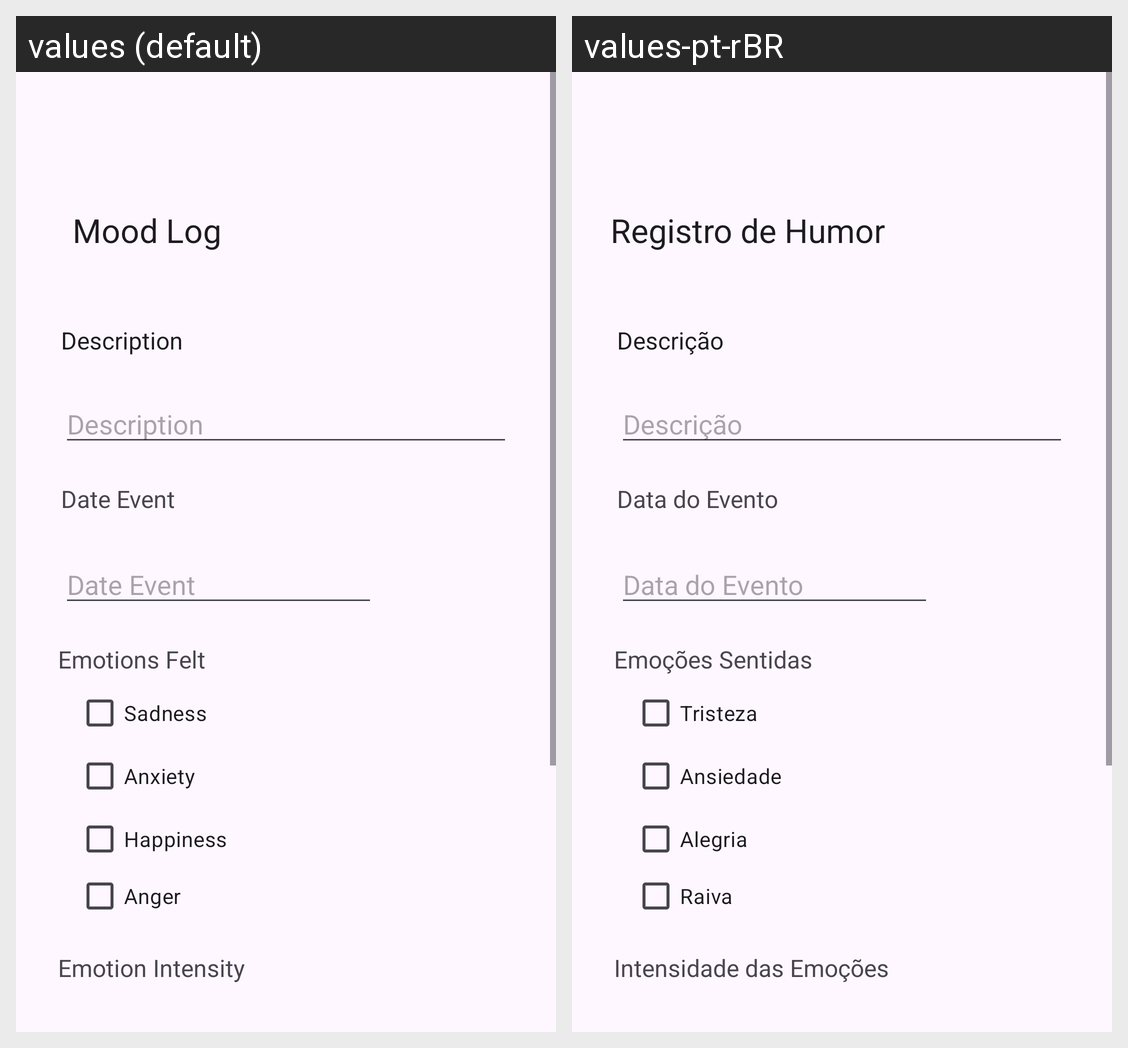

Locale-by-locale string values for the Android screen shown in this grid:
Android screen res/layout/activity_mood_log.xml rendered under 2 locales, left to right: values (default), values-pt-rBR. Device: Nexus 5 (rendered at 1080×1920; each locale shown at half size, 540×960, under a caption strip naming it); theme Theme.ThemeStylesIcons.
Strings drawn on this screen, with the default value and each locale's value (text and hints the layout hard-codes, and strings that could not be matched under every locale, appear in the picture but are not listed):

mood_log
  values: Mood Log
  values-pt-rBR: Registro de Humor

description_hint
  values: Description
  values-pt-rBR: Descrição

description_tittle
  values: Description
  values-pt-rBR: Descrição

date_event
  values: Date Event
  values-pt-rBR: Data do Evento

happiness
  values: Happiness
  values-pt-rBR: Alegria

emotions_felt
  values: Emotions Felt
  values-pt-rBR: Emoções Sentidas

anxiety
  values: Anxiety
  values-pt-rBR: Ansiedade

sadness
  values: Sadness
  values-pt-rBR: Tristeza

intensity_of_emotion
  values: Emotion Intensity
  values-pt-rBR: Intensidade das Emoções

anger
  values: Anger
  values-pt-rBR: Raiva
